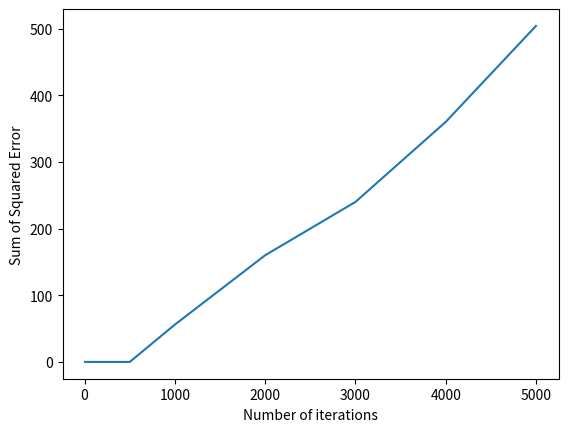

Python code for this plot:
#!/usr/bin/env python2.7

# [redacted]
# Machine Learning Homework 5
# Problem 1

import numpy as np
import matplotlib.pyplot as plt
import math

def target(x):
    val = -1 + float(x[1]) + float(x[2])
    if val > 0:
        return 1
    else:
        return -1

def direction(x):
    if x > 0:
        return 1
    else:
        return -1

def gradient_descent(data, learning_rate):
    count = 0
    iter_error = []
    sse = 0
    error = 0
    weight_vector = [0.01, 0.01, 0.01]
    delta_w = 0
    for entry in data:
        t = target(entry)
        o = direction(np.dot(entry, weight_vector))
        count += 1
        delta_w += learning_rate * (t-o) * entry
        weight_vector += delta_w
        error += (t-o)*(t-o)
        if count == 5:
            iter_error.append([count, error])
        elif count == 10:
            iter_error.append([count, error])
        elif count == 20:
            iter_error.append([count, error])
        elif count == 50:
            iter_error.append([count, error])
        elif count == 100:
            iter_error.append([count, error])
        elif count == 500:
            iter_error.append([count, error])
        elif count == 1000:
            iter_error.append([count, error])
        elif count == 2000:
            iter_error.append([count, error])
        elif count == 3000:
            iter_error.append([count, error])
        elif count == 4000:
            iter_error.append([count, error])
        elif count == 5000:
            iter_error.append([count, error])
    
    return iter_error

if __name__ == '__main__':
    x_min_range = -1000
    x_max_range = 1000
    N = 5000
    m = 2
    data = np.random.uniform(x_min_range,x_max_range,size=[N,m])
    data = np.concatenate((np.ones([N,1]),data),axis=1)

    iter_error = gradient_descent(data, 0.05)

    plt.plot([x[0] for x in iter_error], [y[1] for y in iter_error])
    plt.xlabel('Number of iterations')
    plt.ylabel('Sum of Squared Error')
    plt.show()
